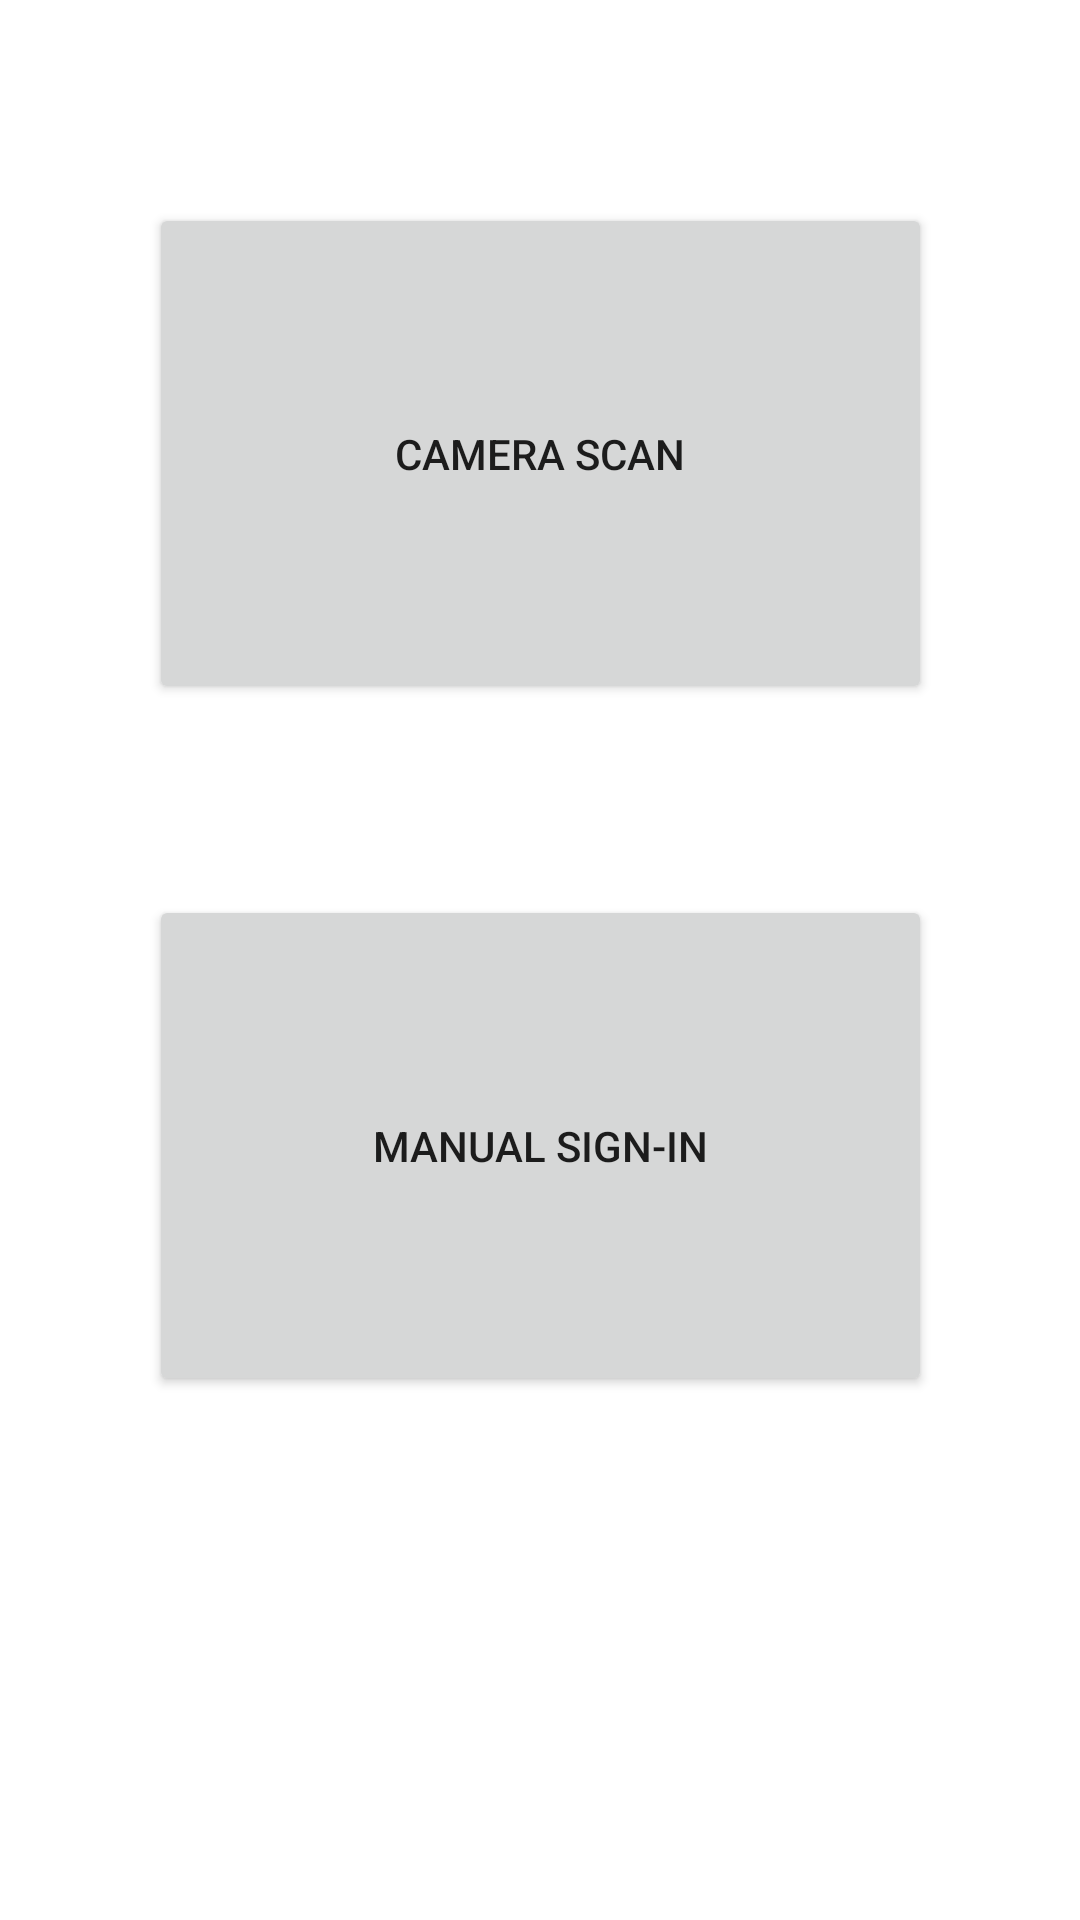

Reconstruct the res/layout file that produces this screen, plus the resources it refers to.
<!-- AndroidManifest.xml: application theme Theme.LOG -->
<!-- res/layout/activity_link.xml -->
<?xml version="1.0" encoding="utf-8"?>
<androidx.constraintlayout.widget.ConstraintLayout xmlns:android="http://schemas.android.com/apk/res/android"
    xmlns:app="http://schemas.android.com/apk/res-auto"
    xmlns:tools="http://schemas.android.com/tools"
    android:layout_width="match_parent"
    android:layout_height="match_parent"
    tools:context=".Link">

    <Button
        android:id="@+id/Scan"
        android:layout_width="261dp"
        android:layout_height="167dp"
        android:text="@string/camera_scan"
        app:layout_constraintBottom_toBottomOf="parent"
        app:layout_constraintEnd_toEndOf="parent"
        app:layout_constraintStart_toStartOf="parent"
        app:layout_constraintTop_toTopOf="parent"
        app:layout_constraintVertical_bias="0.143" />

    <Button
        android:id="@+id/Manual"
        android:layout_width="261dp"
        android:layout_height="167dp"
        android:text="@string/manual_sign_in"
        app:layout_constraintBottom_toBottomOf="parent"
        app:layout_constraintEnd_toEndOf="parent"
        app:layout_constraintStart_toStartOf="parent"
        app:layout_constraintTop_toTopOf="parent"
        app:layout_constraintVertical_bias="0.631" />
</androidx.constraintlayout.widget.ConstraintLayout>
<!-- resources referenced by this layout -->
<resources>
  <string name="camera_scan">Camera Scan</string>
  <string name="manual_sign_in">Manual Sign-in</string>
  <style name="Theme.LOG" parent="Theme.MaterialComponents.DayNight.DarkActionBar">
          
          <item name="colorPrimary">@color/purple_500</item>
          <item name="colorPrimaryVariant">@color/purple_700</item>
          <item name="colorOnPrimary">@color/white</item>
          
          <item name="colorSecondary">@color/teal_200</item>
          <item name="colorSecondaryVariant">@color/teal_700</item>
          <item name="colorOnSecondary">@color/black</item>
          
          <item name="android:statusBarColor" tools:targetApi="l">?attr/colorPrimaryVariant</item>
          
      </style>
  <!-- not gathered from this repository: default colours our renderer supplied (Android Studio template values) -->
  <color name="purple_500">#FF6200EE</color>
  <color name="purple_700">#FF3700B3</color>
  <color name="teal_200">#FF03DAC5</color>
  <color name="teal_700">#FF018786</color>
  <color name="black">#FF000000</color>
  <color name="white">#FFFFFFFF</color>
</resources>
